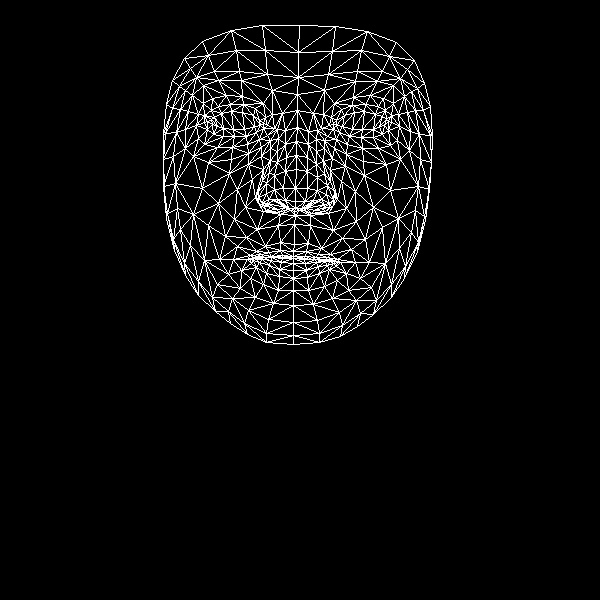

The table this chart was drawn from, first rows:
, x, y
0, 294, 244
1, 295, 201
2, 295, 215
3, 286, 157
4, 295, 188
5, 296, 169
6, 297, 127
7, 212, 124
8, 297, 94
9, 298, 77
10, 299, 25
11, 293, 251
12, 293, 256
13, 293, 258
14, 293, 258
15, 293, 263
16, 293, 270
17, 293, 278
18, 293, 290
19, 295, 208
20, 285, 207
21, 172, 80
22, 246, 136
23, 234, 136
24, 223, 136
25, 207, 129
26, 256, 132
27, 230, 104
28, 243, 104
29, 218, 106
30, 211, 110
31, 198, 138
32, 248, 310
33, 207, 121
34, 165, 133
35, 185, 129
36, 237, 189
37, 280, 242
38, 282, 255
39, 265, 246
40, 256, 251
41, 271, 256
42, 264, 257
43, 241, 270
44, 285, 200
45, 283, 188
46, 192, 95
47, 261, 156
48, 258, 197
49, 258, 191
50, 202, 188
51, 285, 171
52, 218, 80
53, 203, 85
54, 184, 58
55, 272, 90
56, 255, 108
57, 233, 259
58, 174, 250
59, 267, 205
... 408 more rows
